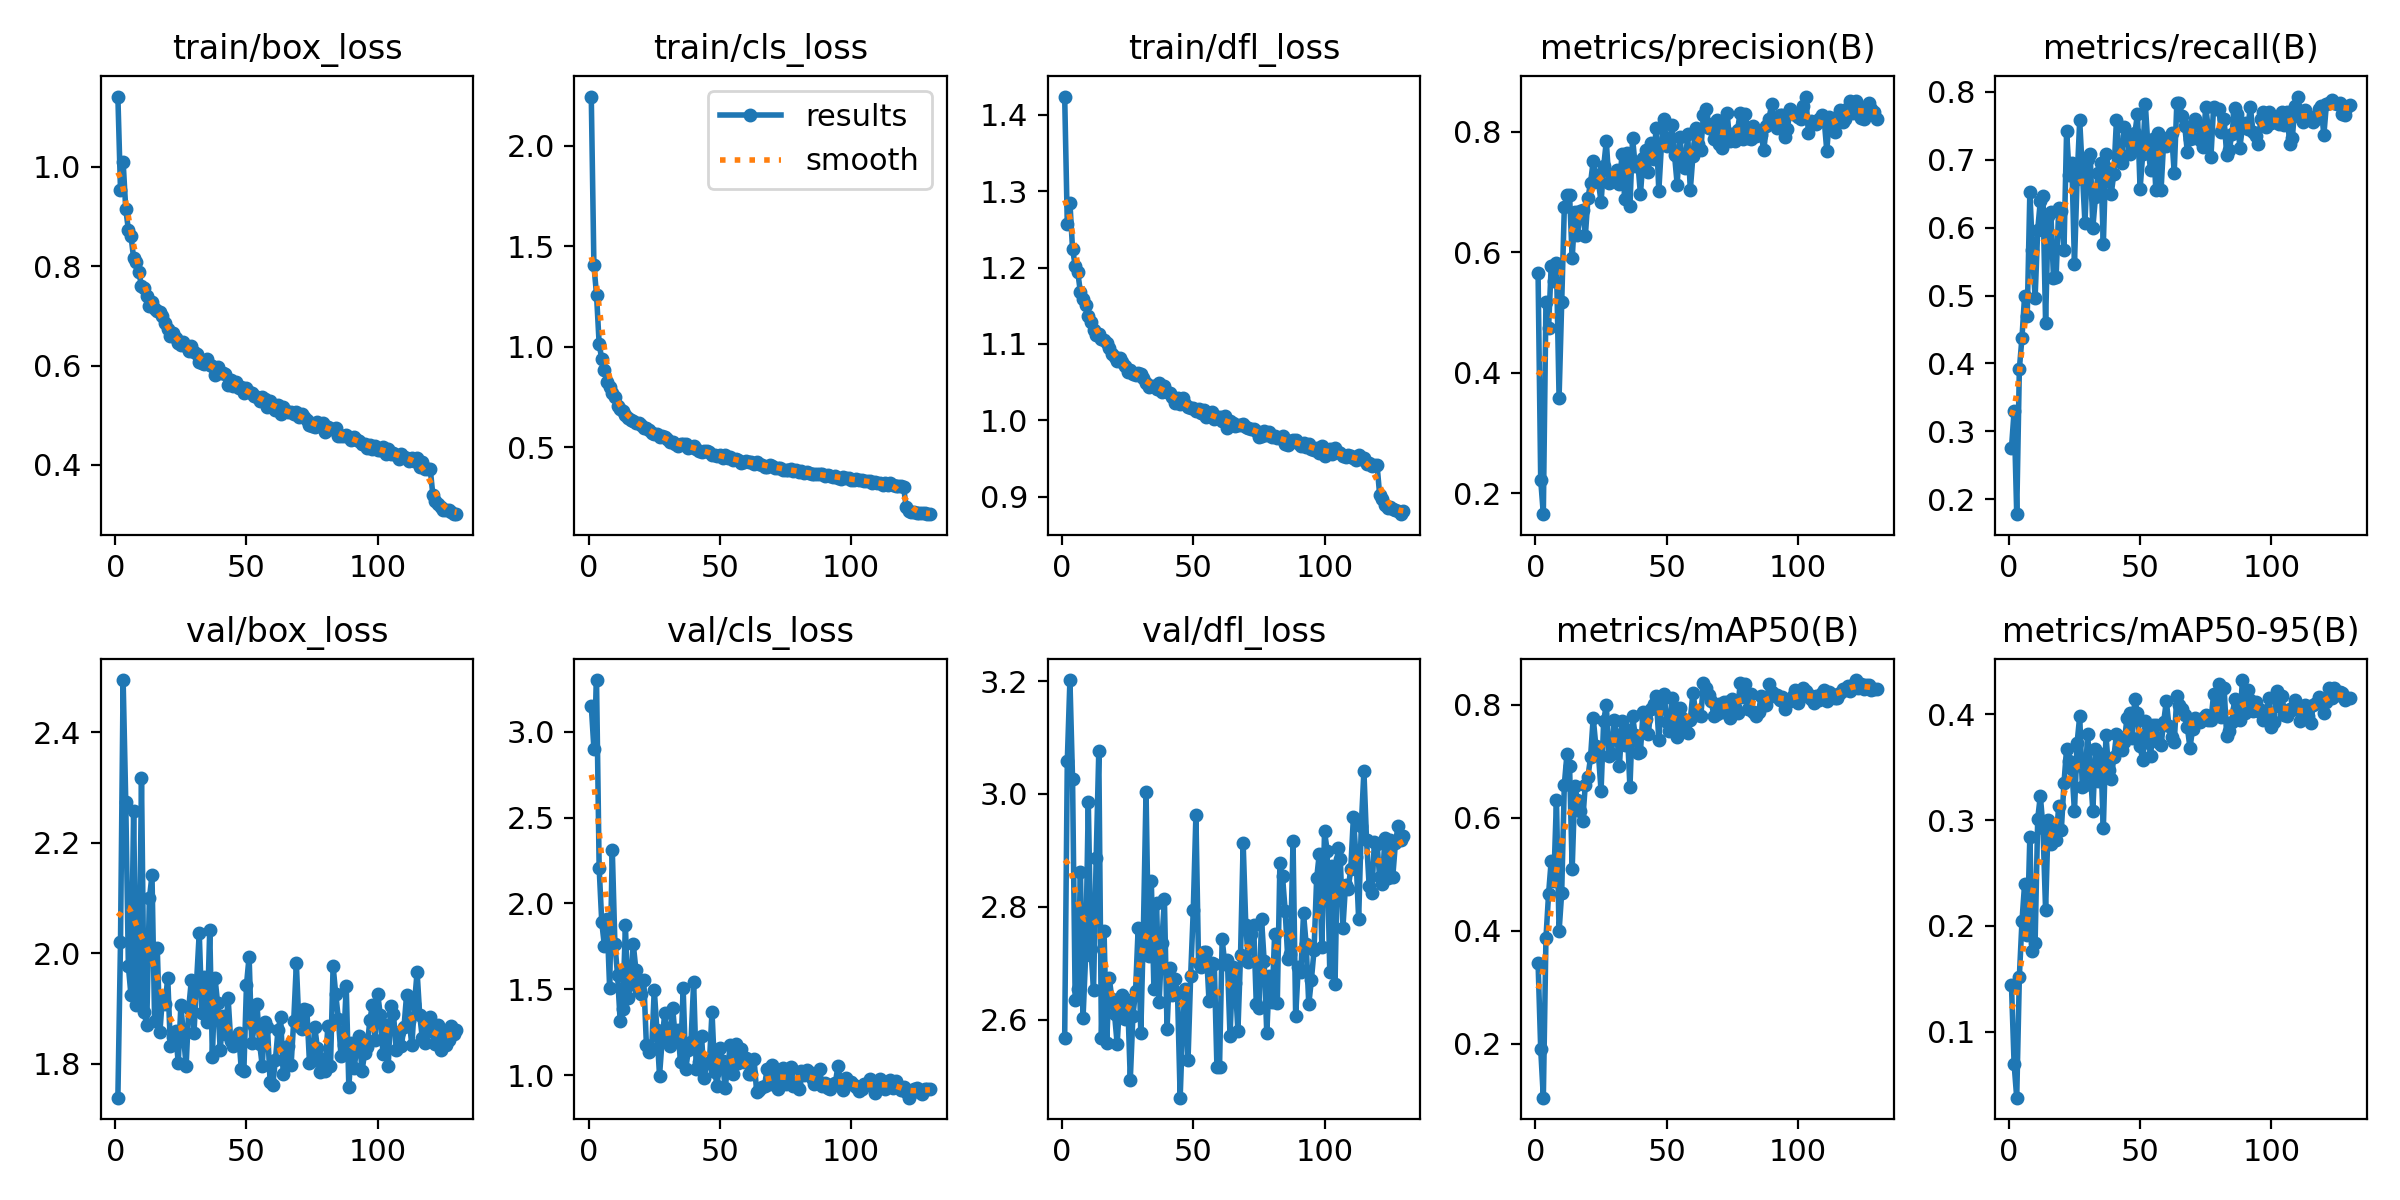

The table this chart was drawn from, first rows:
epoch, train/box_loss, train/cls_loss, train/dfl_loss, metrics/precision(B), metrics/recall(B), metrics/mAP50(B), metrics/mAP50-95(B), val/box_loss, val/cls_loss, val/dfl_loss, lr/pg0, lr/pg1, lr/pg2
1, 1.141, 2.244, 1.424, 0.5652, 0.2754, 0.3433, 0.1438, 1.738, 3.153, 2.568, 0.0004705, 0.0004705, 0.0004705
2, 0.9527, 1.406, 1.256, 0.2225, 0.3297, 0.1911, 0.06951, 2.019, 2.903, 3.058, 0.0009396, 0.0009396, 0.0009396
3, 1.01, 1.258, 1.285, 0.1654, 0.1781, 0.1047, 0.03757, 2.495, 3.302, 3.202, 0.001401, 0.001401, 0.001401
4, 0.915, 1.014, 1.224, 0.5173, 0.3918, 0.3868, 0.1518, 2.275, 2.207, 3.026, 0.001396, 0.001396, 0.001396
5, 0.8734, 0.9371, 1.202, 0.474, 0.4379, 0.465, 0.2044, 1.976, 1.89, 2.635, 0.001396, 0.001396, 0.001396
6, 0.8606, 0.883, 1.194, 0.5775, 0.4997, 0.5236, 0.2398, 1.923, 1.753, 2.655, 0.001386, 0.001386, 0.001386
7, 0.816, 0.8261, 1.168, 0.5515, 0.4696, 0.4884, 0.1914, 2.258, 1.911, 2.862, 0.001375, 0.001375, 0.001375
8, 0.8091, 0.7974, 1.159, 0.5815, 0.6521, 0.6319, 0.2843, 1.906, 1.505, 2.604, 0.001364, 0.001364, 0.001364
9, 0.7882, 0.7676, 1.15, 0.3586, 0.5667, 0.3988, 0.1766, 1.923, 2.314, 2.714, 0.001353, 0.001353, 0.001353
10, 0.7598, 0.747, 1.137, 0.517, 0.4963, 0.4674, 0.1843, 2.317, 1.763, 2.986, 0.001342, 0.001342, 0.001342
11, 0.755, 0.7053, 1.128, 0.6741, 0.5971, 0.6586, 0.3014, 1.893, 1.586, 2.724, 0.001331, 0.001331, 0.001331
12, 0.7398, 0.6911, 1.118, 0.6956, 0.6398, 0.7121, 0.3231, 1.87, 1.317, 2.653, 0.00132, 0.00132, 0.00132
13, 0.7206, 0.6802, 1.111, 0.6949, 0.6472, 0.6912, 0.293, 2.099, 1.387, 2.886, 0.001309, 0.001309, 0.001309
14, 0.7283, 0.6616, 1.113, 0.5896, 0.46, 0.5097, 0.2148, 2.141, 1.872, 3.076, 0.001298, 0.001298, 0.001298
15, 0.7145, 0.6441, 1.106, 0.6659, 0.6178, 0.6561, 0.3001, 1.877, 1.447, 2.567, 0.001288, 0.001288, 0.001288
16, 0.7091, 0.6369, 1.105, 0.6282, 0.6228, 0.6308, 0.2777, 2.01, 1.531, 2.757, 0.001277, 0.001277, 0.001277
17, 0.707, 0.631, 1.102, 0.6674, 0.5265, 0.6124, 0.2907, 1.857, 1.763, 2.558, 0.001266, 0.001266, 0.001266
18, 0.6998, 0.6196, 1.094, 0.6696, 0.5274, 0.5946, 0.2814, 1.922, 1.613, 2.673, 0.001255, 0.001255, 0.001255
19, 0.6847, 0.6205, 1.087, 0.6262, 0.6287, 0.6584, 0.3133, 1.908, 1.492, 2.636, 0.001244, 0.001244, 0.001244
20, 0.6733, 0.6093, 1.083, 0.6895, 0.6245, 0.6722, 0.2909, 1.956, 1.472, 2.609, 0.001233, 0.001233, 0.001233
21, 0.6587, 0.5959, 1.078, 0.7153, 0.5671, 0.7071, 0.3349, 1.832, 1.554, 2.557, 0.001222, 0.001222, 0.001222
22, 0.6659, 0.5952, 1.082, 0.7506, 0.7421, 0.777, 0.3678, 1.849, 1.176, 2.637, 0.001211, 0.001211, 0.001211
23, 0.6557, 0.5848, 1.076, 0.7275, 0.6781, 0.7276, 0.356, 1.86, 1.132, 2.644, 0.0012, 0.0012, 0.0012
24, 0.6444, 0.5706, 1.071, 0.7157, 0.6951, 0.7123, 0.3484, 1.801, 1.149, 2.601, 0.00119, 0.00119, 0.00119
25, 0.6405, 0.5658, 1.063, 0.6833, 0.5465, 0.6476, 0.3082, 1.905, 1.498, 2.635, 0.001179, 0.001179, 0.001179
26, 0.6472, 0.563, 1.066, 0.7422, 0.6718, 0.7717, 0.3729, 1.85, 1.263, 2.494, 0.001168, 0.001168, 0.001168
27, 0.6384, 0.5494, 1.061, 0.7842, 0.758, 0.7994, 0.3985, 1.796, 0.9963, 2.607, 0.001157, 0.001157, 0.001157
28, 0.6297, 0.5558, 1.059, 0.7147, 0.6812, 0.7085, 0.331, 1.901, 1.204, 2.65, 0.001146, 0.001146, 0.001146
29, 0.6401, 0.5512, 1.062, 0.7247, 0.6063, 0.713, 0.3333, 1.952, 1.363, 2.763, 0.001135, 0.001135, 0.001135
30, 0.6277, 0.5403, 1.061, 0.724, 0.7017, 0.773, 0.3811, 1.856, 1.247, 2.576, 0.001124, 0.001124, 0.001124
31, 0.6228, 0.5257, 1.056, 0.7366, 0.7079, 0.7455, 0.3484, 1.95, 1.168, 2.761, 0.001113, 0.001113, 0.001113
32, 0.607, 0.5265, 1.049, 0.713, 0.5999, 0.6922, 0.3085, 2.037, 1.391, 3.004, 0.001102, 0.001102, 0.001102
33, 0.605, 0.5167, 1.044, 0.7623, 0.6454, 0.7707, 0.3676, 1.892, 1.219, 2.712, 0.001092, 0.001092, 0.001092
34, 0.6035, 0.5074, 1.045, 0.6882, 0.6798, 0.729, 0.3374, 1.956, 1.261, 2.846, 0.001081, 0.001081, 0.001081
35, 0.614, 0.5163, 1.045, 0.7652, 0.6959, 0.7545, 0.3623, 1.875, 1.075, 2.654, 0.00107, 0.00107, 0.00107
36, 0.6018, 0.5167, 1.041, 0.6769, 0.5756, 0.6535, 0.2926, 2.043, 1.506, 2.807, 0.001059, 0.001059, 0.001059
37, 0.599, 0.5141, 1.048, 0.7897, 0.7088, 0.78, 0.3809, 1.812, 1.036, 2.632, 0.001048, 0.001048, 0.001048
38, 0.582, 0.4964, 1.037, 0.7425, 0.6867, 0.7457, 0.3473, 1.955, 1.145, 2.736, 0.001037, 0.001037, 0.001037
39, 0.5976, 0.5015, 1.046, 0.749, 0.6499, 0.715, 0.3387, 1.91, 1.194, 2.813, 0.001026, 0.001026, 0.001026
40, 0.5849, 0.5041, 1.038, 0.6959, 0.6793, 0.7168, 0.3596, 1.826, 1.541, 2.584, 0.001015, 0.001015, 0.001015
41, 0.5849, 0.4914, 1.035, 0.7554, 0.7592, 0.7866, 0.3811, 1.886, 1.033, 2.692, 0.001005, 0.001005, 0.001005
42, 0.5833, 0.4829, 1.031, 0.7698, 0.7074, 0.7751, 0.3787, 1.855, 1.077, 2.643, 0.0009937, 0.0009937, 0.0009937
43, 0.5614, 0.477, 1.023, 0.7337, 0.6953, 0.748, 0.3661, 1.919, 1.229, 2.671, 0.0009828, 0.0009828, 0.0009828
44, 0.5709, 0.4818, 1.029, 0.7811, 0.7487, 0.7928, 0.3739, 1.84, 0.9821, 2.646, 0.0009719, 0.0009719, 0.0009719
45, 0.5587, 0.4807, 1.022, 0.754, 0.7355, 0.8018, 0.3967, 1.832, 1.07, 2.462, 0.0009611, 0.0009611, 0.0009611
46, 0.5672, 0.4768, 1.029, 0.8052, 0.7079, 0.8146, 0.4015, 1.845, 1.069, 2.596, 0.0009502, 0.0009502, 0.0009502
47, 0.5548, 0.4602, 1.021, 0.7016, 0.7158, 0.7373, 0.3781, 1.856, 1.369, 2.655, 0.0009393, 0.0009393, 0.0009393
48, 0.5565, 0.4622, 1.017, 0.7776, 0.7388, 0.8065, 0.4148, 1.79, 1.017, 2.529, 0.0009284, 0.0009284, 0.0009284
49, 0.5453, 0.455, 1.016, 0.8207, 0.7674, 0.8196, 0.4012, 1.787, 0.9375, 2.678, 0.0009175, 0.0009175, 0.0009175
50, 0.5542, 0.4611, 1.016, 0.7759, 0.6571, 0.7699, 0.3701, 1.943, 1.157, 2.795, 0.0009066, 0.0009066, 0.0009066
51, 0.5467, 0.4481, 1.012, 0.7781, 0.7082, 0.7536, 0.3566, 1.994, 1.083, 2.962, 0.0008958, 0.0008958, 0.0008958
52, 0.5456, 0.4585, 1.015, 0.8111, 0.7819, 0.8109, 0.394, 1.837, 0.9256, 2.701, 0.0008849, 0.0008849, 0.0008849
53, 0.5394, 0.4463, 1.01, 0.7605, 0.7191, 0.7675, 0.38, 1.869, 1.052, 2.693, 0.000874, 0.000874, 0.000874
54, 0.5377, 0.4494, 1.014, 0.712, 0.6843, 0.7426, 0.3603, 1.907, 1.174, 2.72, 0.0008631, 0.0008631, 0.0008631
55, 0.5279, 0.4359, 1.005, 0.7903, 0.731, 0.7936, 0.3902, 1.837, 1.006, 2.721, 0.0008522, 0.0008522, 0.0008522
56, 0.5365, 0.4414, 1.009, 0.7526, 0.6555, 0.7764, 0.3897, 1.796, 1.183, 2.632, 0.0008414, 0.0008414, 0.0008414
57, 0.5318, 0.4334, 1.011, 0.7397, 0.7396, 0.7575, 0.3736, 1.876, 1.067, 2.7, 0.0008305, 0.0008305, 0.0008305
58, 0.5169, 0.4231, 1.001, 0.7955, 0.6562, 0.7498, 0.3714, 1.866, 1.151, 2.699, 0.0008196, 0.0008196, 0.0008196
59, 0.5288, 0.4258, 1.004, 0.703, 0.728, 0.7727, 0.3932, 1.766, 1.078, 2.517, 0.0008087, 0.0008087, 0.0008087
60, 0.521, 0.4303, 1.004, 0.7601, 0.7208, 0.8212, 0.4126, 1.762, 1.097, 2.517, 0.0007978, 0.0007978, 0.0007978
... 70 more rows
